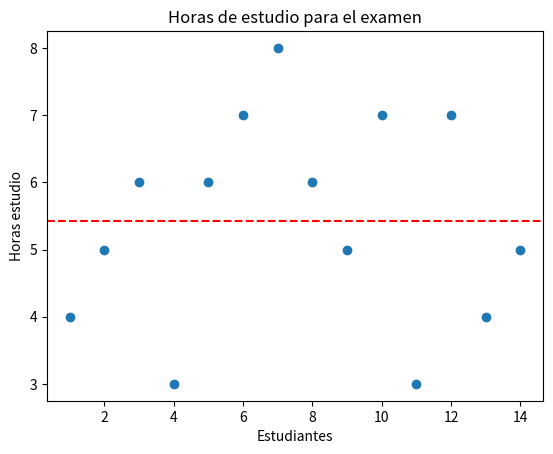

The matplotlib source for this figure:
# -*- coding: utf-8 -*-
"""
Created on Wed Sep 13 11:59:44 2023

@author: sberrio81
"""
import numpy as np
import matplotlib.pyplot as plt

horas_estudio = [4,5,6,3,6,7,8,6,5,7,3,7,4,5]
media = np.mean(horas_estudio)
rango = max(horas_estudio)-min(horas_estudio)
varianza = np.var(horas_estudio, ddof=1)
desviacion_estandar = np.std(horas_estudio, ddof=1)
print(f"El rango es: {rango}")
print(f"La varianza es: {varianza}")
print(f"La desviación estandar es: {desviacion_estandar}")
print(f"LA media es: {media}")

plt.scatter(range(1,len(horas_estudio)+1), horas_estudio)
plt.axhline(y=media, color='r', linestyle='--',label='Media')
plt.xlabel('Estudiantes')
plt.ylabel('Horas estudio')
plt.title('Horas de estudio para el examen')
plt.show()